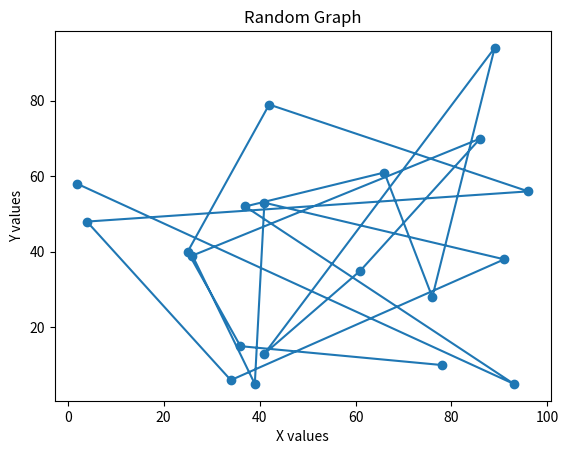

Source code (Python): (Note: this script raises an exception after producing the figure.)
import random as rd
import time
import numpy as np
import matplotlib.pyplot as plt


def generate_random_list():
    """Generates a random list of integers."""
    length = 20 
    return [rd.randint(0, 100) for _ in range(length)]  # Random numbers between 0 and 100

def random_graph():
    """Generates and saves a random graph."""
    x = generate_random_list()
    y = generate_random_list()

    plt.figure()
    plt.plot(x, y, marker='o')
    plt.title("Random Graph")
    plt.xlabel("X values")
    plt.ylabel("Y values")
    
    # Save with a timestamp to avoid overwriting
    filename = f"graphs/random_graph.png"
    plt.savefig(filename)
    plt.close()  # Close the figure to free memory
    print(f"Graph saved as {filename}")


def main():
    while True:
        random_list = generate_random_list()
        random_graph()
        print(f"New random list: {random_list}")
        time.sleep(5)  # Wait 10 seconds before generating the next list

if __name__ == "__main__":
    main() 
